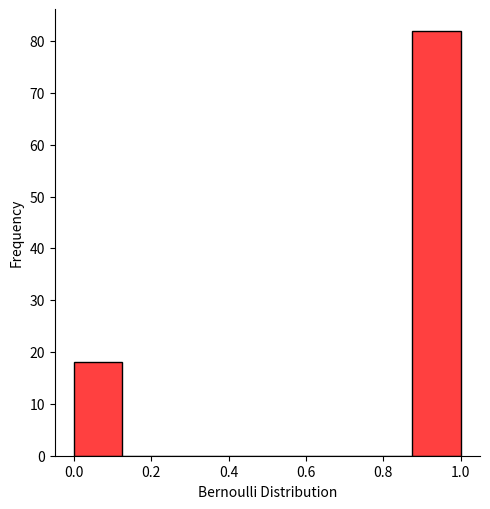
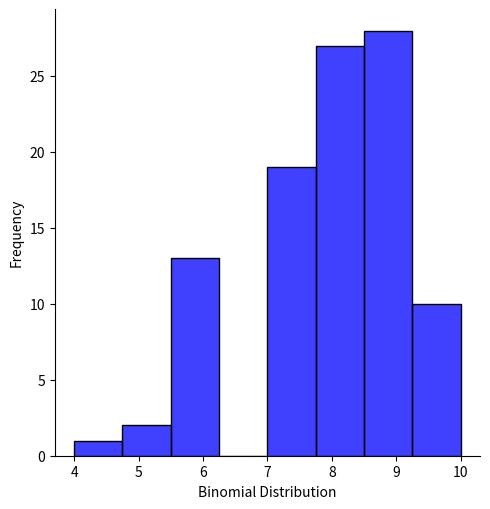
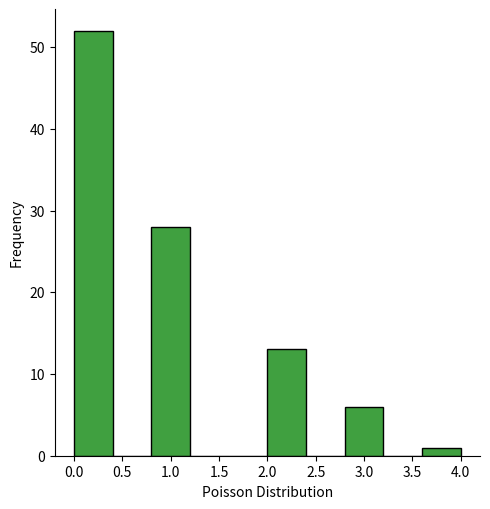
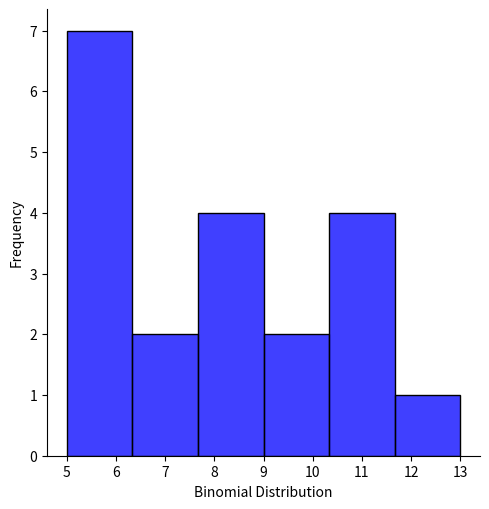
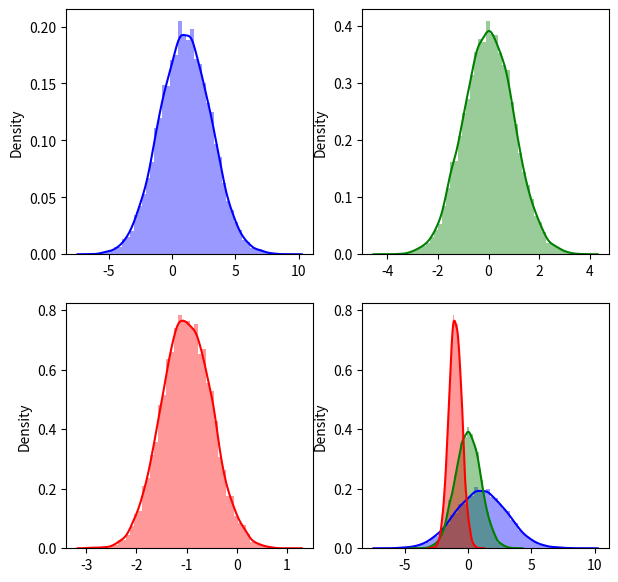

Here is the Python script that generated these plots, in order:
import seaborn as sns
import scipy.stats as scs
import statistics as stat
import matplotlib.pyplot as plt

# 1
print("# 1")
value = (1, 2, 3, 4, 5, 6)
probability = (1/6,1/6,1/6,1/6,1/6,1/6)
rozklad = scs.rv_discrete(values=(value, probability))
print('średnia: ', rozklad.mean())
print('wariancja: ', rozklad.var())
print('odchylenie standardowe: ', rozklad.std())
print('mediana: ', rozklad.median())

# 2
print("# 2")
p = 0.8
n = 10
bernoulliDis = scs.bernoulli.rvs(p, size=100)
binomialDis = scs.binom.rvs(n, p, size=100)
PoissonDis = scs.poisson.rvs(p, size=100)

# 3
print("# 3")
Dis = [["Rozkład Bernouliego", bernoulliDis],
       ["Rozkład dwumianowy", binomialDis],
       ["Rozkład Poissona", PoissonDis]]
for d in Dis:
    print(d[0], ":")
    print("Średnia: ", d[1].mean())
    print("Wariancja: ", stat.pvariance(d[1]))
    print("Kurtoza: ", scs.kurtosis(d[1]))
    print("Skośność: ", scs.skew(d[1]))

# 4
print("# 4")
ax1 = sns.displot(bernoulliDis,
                  kde=False,
                  color='red')
ax1.set(xlabel='Bernoulli Distribution', ylabel='Frequency')
ax2 = sns.displot(binomialDis,
                  kde=False,
                  color='blue')
ax2.set(xlabel='Binomial Distribution', ylabel='Frequency')
ax3 = sns.displot(PoissonDis,
                  kde=False,
                  color='green')
ax3.set(xlabel='Poisson Distribution', ylabel='Frequency')

# 5
print("# 5")
n = 20
p = 0.4
k = 20
binomialDis2 = scs.binom.rvs(n, p, size=20)
ax4 = sns.displot(binomialDis2,
                 kde=False,
                 color='blue')
ax4.set(xlabel='Binomial Distribution', ylabel='Frequency')
print('Suma prawdopodobieństw: ', scs.binom.cdf(k, n, p))

# 6
print("# 6")
normalDis = [100, 500, 1000, 5000, 10000]
for dis in normalDis:
    normal = scs.norm.rvs(size=dis, loc=0, scale=2)
    print(dis, "danych:")
    print('Średnia:', normal.mean())
    print('Wariancja: ', normal.var())
    print('Odchylenie standardowe: ', normal.std())
    print('Mediana: ', scs.norm.median(loc=0, scale=2))
    print('Kurtoza: ', scs.kurtosis(normal))
    print('Skośność: ', scs.skew(normal))

# 7
print("# 7")
normalDis= scs.norm.rvs(size=10000, loc=1, scale=2)
standardDis = scs.norm.rvs(size=10000, loc=0, scale=1)
density = scs.norm.rvs(size=10000, loc=-1, scale=0.5)
f, axes = plt.subplots(2, 2, figsize=(7, 7))
sns.distplot(normalDis,
            kde=True,
            color='blue',
            ax=axes[0, 0])
sns.distplot(standardDis,
            kde=True,
            color='green',
            ax=axes[0, 1])
sns.distplot(density,
            kde=True,
            color='red',
            ax=axes[1, 0])
sns.distplot(normalDis,
            kde=True,
            color='blue',
            ax=axes[1, 1])
sns.distplot(standardDis,
            kde=True,
            color='green',
            ax=axes[1, 1])
sns.distplot(density,
            kde=True,
            color='red',
            ax=axes[1, 1])
plt.show()
